Photos from the image-classification dataset "infaprim-clf-7" in the GitHub repository okomiljonov583-cmyk/vit-arcface-cac-SimCLR-CE-classification. Its 109 classes are: femilak variant 2, femilak variant 3, lactamil variant 2, lactamil variant 3, amino formula, amino formula variant 2, amino formula variant 3, anti-reflux formula, anti-reflux formula variant 2, anti-reflux formula variant 3, n p caesarea, n p caesarea 2, n p caesarea 3, comfort formula, comfort formula variant 2, comfort formula variant 3, n p ferm, n p ferm 2, n p ferm 3, goat milk formula stage 1, n p goat 1 2, n p goat 1 3, goat milk formula stage 2, n p goat 2 2, n p goat 2 3, goat milk formula stage 3, n p goat 3 2, n p goat 3 3, non-allergic formula, non-allergic formula variant 2, non-allergic formula variant 3, non-lactose formula, non-lactose formula variant 2, non-lactose formula variant 3, n p p buck 2, buckwheat prunes porridge, buckwheat prunes porridge variant 2, multi-grain porridge, multi-grain porridge variant 2, multi-grain porridge variant 3, multi-grain apple raspberry porridge, n p p multi apple rasp 2, n p p multi apple rasp 3, multi-grain banana strawberry porridge, n p p multi ban straw 2, n p p multi ban straw 3, oat porridge variant 2, oat porridge variant 3, oat banana porridge, oat banana porridge variant 2, oat banana porridge variant 3, oat peach porridge, oat peach porridge variant 2, oat peach porridge variant 3, rice porridge, rice porridge variant 2, rice porridge variant 3, rice banana porridge, rice banana porridge variant 2, rice banana porridge variant 3, wheat apple porridge, wheat apple porridge variant 2, wheat apple porridge variant 3, n p peptidi, n p peptidi 2, n p peptidi 3, pre formula, pre formula variant 2, pre formula variant 3, soy formula, soy formula variant 2, soy formula variant 3, 3 fruits puree, 3 fruits puree variant 2, 3 fruits puree variant 3, mango banana puree, mango banana puree variant 2, mango banana puree variant 3, oat banana puree, oat banana puree variant 2, oat banana puree variant 3, strawberry apple puree, strawberry apple puree variant 2, strawberry apple puree variant 3, apple raspberry puree, apple raspberry puree variant 2, apple raspberry puree variant 3, pre puree stage 5, v 5 pre 2, v 5 pre 3, v 7 pre 2, apple prunes puree, apple prunes puree variant 2, buckwheat pre puree, buckwheat pre puree variant 2, buckwheat pre puree variant 3, corn puree, corn puree variant 2, corn puree variant 3, oat puree, oat puree variant 2, oat puree variant 3, pumpkin puree variant 2, rice puree, rice puree variant 2, rice puree variant 3, rice corn banana puree, v rice corn banana 2, v rice corn banana 3.

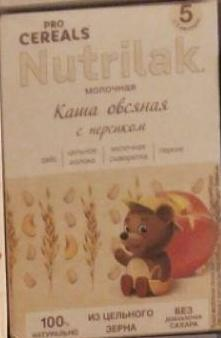
Label: oat peach porridge

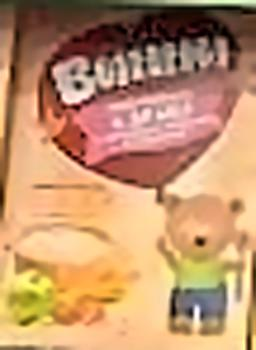
Label: strawberry apple puree variant 3

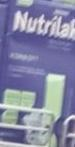
Label: comfort formula variant 3

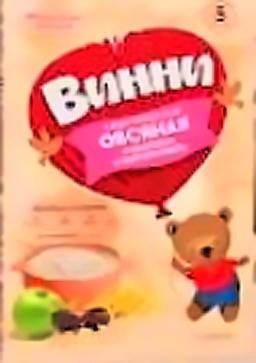
Label: apple prunes puree variant 2

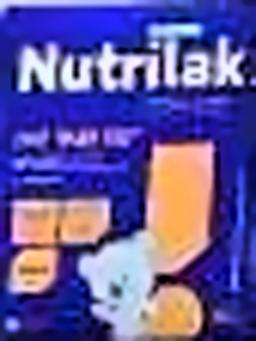
Label: n p peptidi 3

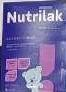
Label: non-lactose formula variant 3
